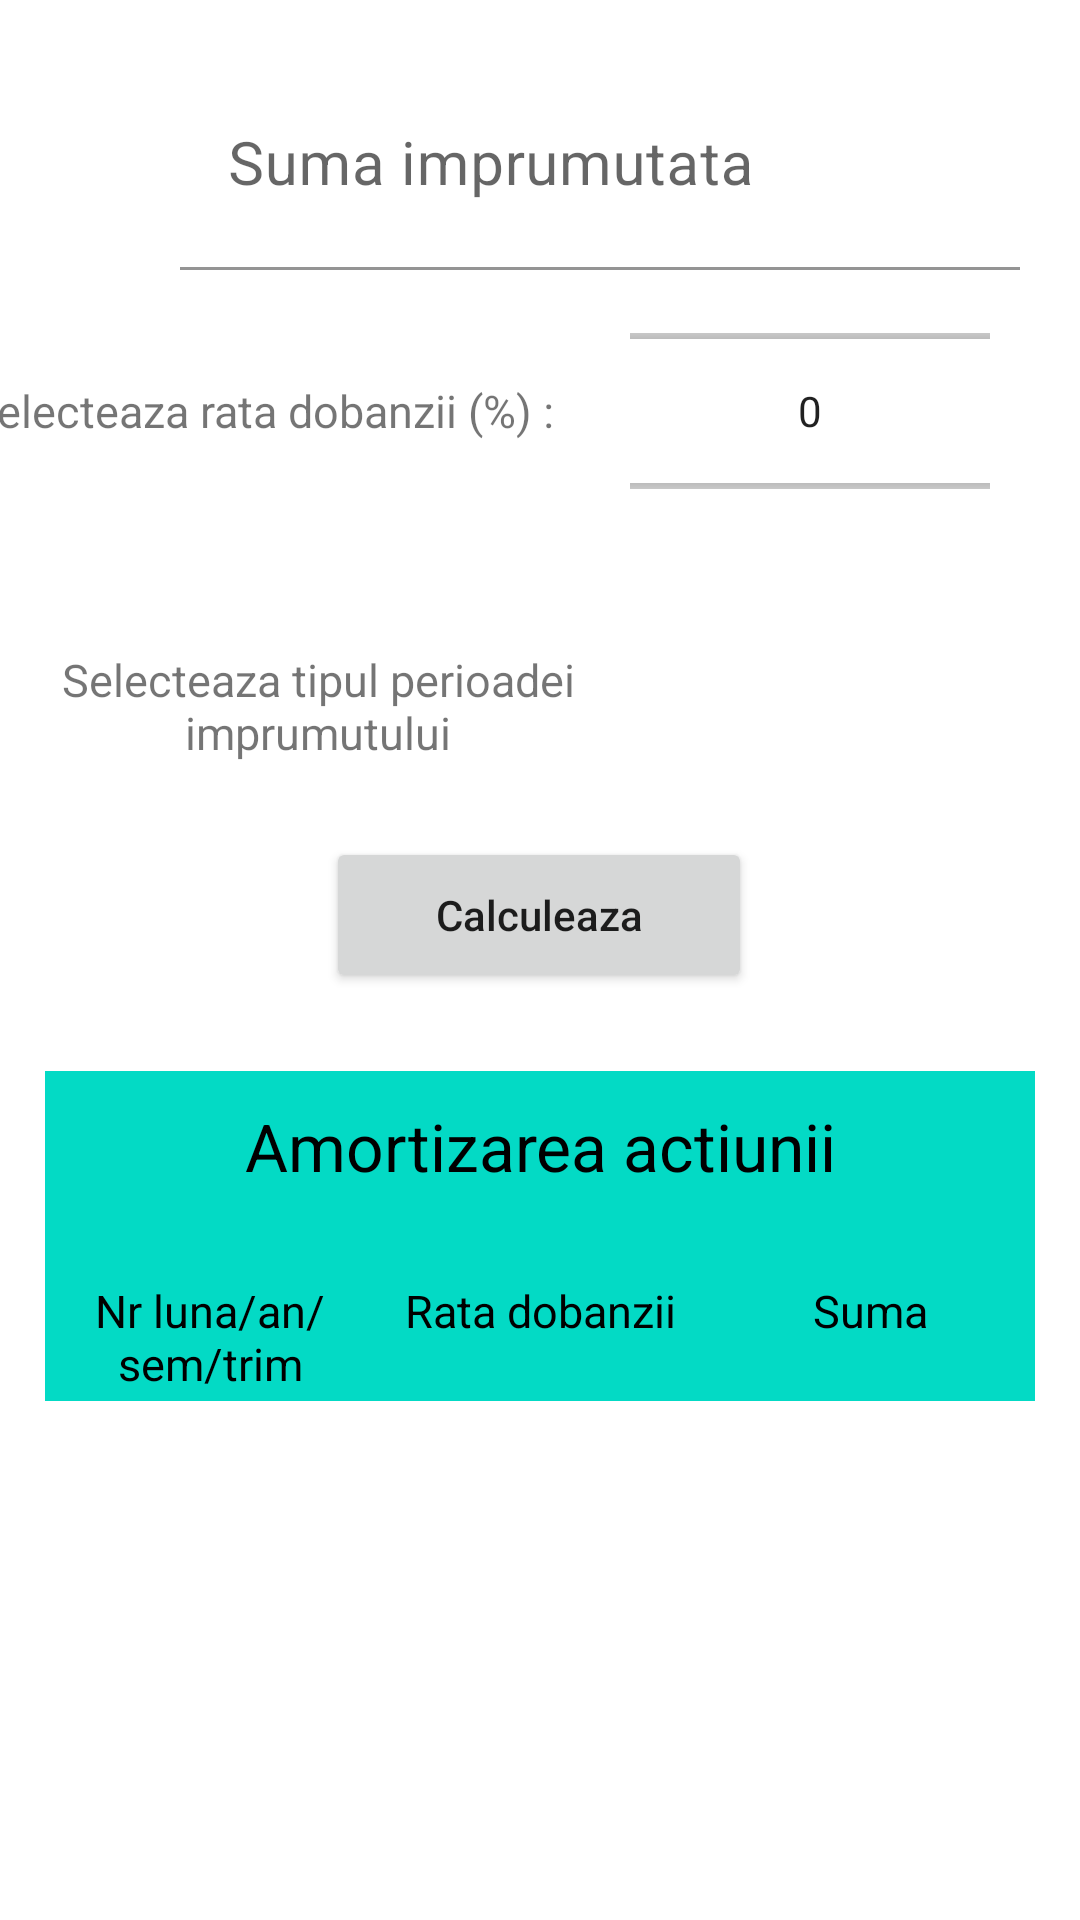

The Android layout XML behind this screen, and the referenced resources:
<!-- AndroidManifest.xml: application theme Theme.Mconomy -->
<!-- res/layout/fragment_imprumut_bancar.xml -->
<?xml version="1.0" encoding="utf-8"?>
<ScrollView xmlns:android="http://schemas.android.com/apk/res/android"
    xmlns:app="http://schemas.android.com/apk/res-auto"
    xmlns:tools="http://schemas.android.com/tools"
    android:layout_width="match_parent"
    android:layout_height="match_parent"
    android:layout_marginTop="100sp"
    android:fillViewport="true"
    tools:context=".macrodir.ImprumutBancarFragment">


    <androidx.constraintlayout.widget.ConstraintLayout
        android:layout_width="match_parent"
        android:layout_height="wrap_content">

        <com.google.android.material.textfield.TextInputLayout
            android:id="@+id/suma_imprumurata_title"
            android:layout_width="300sp"
            android:layout_height="70sp"
            android:layout_marginStart="20sp"
            android:layout_marginTop="20sp"
            android:autofillHints=""
            android:outlineAmbientShadowColor="@color/black"
            app:layout_constraintEnd_toEndOf="parent"
            app:layout_constraintHorizontal_bias="0.5"
            app:layout_constraintStart_toStartOf="parent"
            app:layout_constraintTop_toTopOf="parent">

            <com.google.android.material.textfield.TextInputEditText
                android:id="@+id/suma_imprumurata"
                android:layout_width="match_parent"
                android:layout_height="match_parent"
                android:layout_marginStart="20sp"
                android:backgroundTint="@color/white"
                android:hint="@string/suma_imprumutata"
                android:inputType="numberDecimal"
                android:maxLines="1"
                android:textSize="20sp"
                app:layout_constraintEnd_toEndOf="parent"
                app:layout_constraintHorizontal_bias="0.078"
                app:layout_constraintStart_toStartOf="parent"
                app:layout_constraintTop_toTopOf="parent"
                tools:layout_editor_absoluteY="0dp" />
        </com.google.android.material.textfield.TextInputLayout>

        <TableLayout
            android:id="@+id/tabel_amortizare_imprumut"
            android:layout_width="match_parent"
            android:layout_height="wrap_content"
            android:layout_marginStart="15dp"
            android:layout_marginTop="185dp"
            android:layout_marginEnd="15dp"
            app:layout_constraintEnd_toEndOf="parent"
            app:layout_constraintStart_toStartOf="parent"
            app:layout_constraintTop_toBottomOf="@+id/rata_pick">

            <TableRow
                android:layout_width="wrap_content"
                android:layout_height="50dp"
                android:background="@color/teal_200">

                <TextView
                    android:layout_height="50sp"
                    android:layout_weight="1"
                    android:gravity="center"
                    android:text="@string/amortizarea_actiunii"
                    android:textColor="@color/black"
                    android:textSize="22sp" />

            </TableRow>

            <TableRow
                android:layout_width="fill_parent"
                android:background="@color/teal_200"
                android:weightSum="3">

                <TextView
                    android:id="@+id/tip_perioada"
                    android:layout_width="0dp"
                    android:layout_height="50dp"
                    android:layout_weight="1"
                    android:gravity="center"
                    android:text="@string/nr_luna_an_sem_trim"
                    android:textColor="@color/black"
                    android:textSize="15sp" />

                <TextView
                    android:layout_width="0dp"
                    android:layout_height="60dp"
                    android:layout_weight="1"
                    android:gravity="center"
                    android:text="@string/rata"
                    android:textColor="@color/black"
                    android:textSize="15sp" />

                <TextView
                    android:layout_width="0dp"
                    android:layout_height="wrap_content"
                    android:layout_weight="1"
                    android:gravity="center"
                    android:text="@string/suma"
                    android:textColor="@color/black"
                    android:textSize="15sp" />

            </TableRow>

            <androidx.recyclerview.widget.RecyclerView
                android:id="@+id/list_ramburs"
                android:layout_width="match_parent"
                android:layout_height="match_parent"
                android:layout_marginTop="20sp"
                app:layoutManager="LinearLayoutManager"
                tools:context=".microdir.ItemInventarFragment"
                tools:listitem="@layout/table_imprumuturi_item" />


        </TableLayout>

        <NumberPicker

            android:id="@+id/rata_pick"
            android:layout_width="120dp"
            android:layout_height="70dp"
            android:layout_marginTop="12dp"
            android:layout_marginEnd="30dp"
            app:layout_constraintEnd_toEndOf="parent"
            app:layout_constraintTop_toBottomOf="@id/suma_imprumurata_title" />

        <TextView
            android:id="@+id/rata_text"
            android:layout_width="206dp"
            android:layout_height="70dp"
            android:layout_marginTop="12dp"
            android:layout_marginEnd="20sp"
            android:gravity="center"
            android:text="@string/selecteaza_rata_dobanzii"
            android:textSize="15sp"
            app:layout_constraintEnd_toStartOf="@+id/rata_pick"
            app:layout_constraintHorizontal_bias="1.0"
            app:layout_constraintStart_toStartOf="parent"
            app:layout_constraintTop_toBottomOf="@id/suma_imprumurata_title" />

        <TextView
            android:id="@+id/tip_perioada_text"
            android:layout_width="200dp"
            android:layout_height="47dp"
            android:layout_marginTop="40dp"
            android:gravity="center"
            android:text="@string/selecteaza_tipul_perioadei_imprumutului"
            android:textSize="15sp"
            app:layout_constraintEnd_toStartOf="@+id/tip_perioada_input"
            app:layout_constraintStart_toStartOf="parent"
            app:layout_constraintTop_toBottomOf="@+id/rata_text" />

        <Spinner
            android:id="@+id/tip_perioada_input"
            android:layout_width="142dp"
            android:layout_height="41dp"
            android:layout_marginTop="40dp"
            android:autofillHints=""
            android:hint="@string/lunar"
            android:inputType="textAutoComplete"
            android:textSize="20sp"
            android:background="@color/silver"
            android:accessibilityPaneTitle="Selecteaza"
            app:layout_constraintEnd_toEndOf="parent"
            app:layout_constraintStart_toEndOf="@+id/tip_perioada_text"
            app:layout_constraintTop_toBottomOf="@+id/rata_pick" />

        <Button
            android:id="@+id/calculeaza_amortizare_imprumut"
            android:layout_width="142dp"
            android:layout_height="52dp"
            android:layout_marginStart="134dp"
            android:layout_marginTop="20sp"
            android:layout_marginEnd="135dp"
            android:text="@string/calculeaza"
            android:textAllCaps="false"
            app:layout_constraintEnd_toEndOf="parent"
            app:layout_constraintStart_toStartOf="parent"
            app:layout_constraintTop_toBottomOf="@+id/tip_perioada_text"
            tools:layout_editor_absoluteY="314dp" />


    </androidx.constraintlayout.widget.ConstraintLayout>
</ScrollView>
<!-- res/layout/table_imprumuturi_item.xml (included above) -->
<androidx.constraintlayout.widget.ConstraintLayout xmlns:android="http://schemas.android.com/apk/res/android"
    xmlns:app="http://schemas.android.com/apk/res-auto"
    android:layout_width="match_parent"
    android:layout_height="wrap_content">

    <TextView
        android:id="@+id/tip_perioada_row"
        android:layout_width="80dp"
        android:layout_height="60dp"
        android:gravity="center"
        android:text="@string/_0"
        android:textSize="24sp"
        app:layout_constraintStart_toStartOf="parent"
        app:layout_constraintTop_toTopOf="parent" />

    <TextView
        android:id="@+id/rata_row"
        android:layout_width="132dp"
        android:layout_height="60dp"
        android:gravity="center"
        android:text="@string/_0"
        android:textSize="24sp"
        app:layout_constraintStart_toEndOf="@+id/tip_perioada_row"
        app:layout_constraintTop_toTopOf="parent" />

    <TextView
        android:id="@+id/suma_row"
        android:layout_width="200sp"
        android:layout_height="60sp"
        android:gravity="center"
        android:text="@string/_0_00"
        android:textSize="24sp"
        app:layout_constraintStart_toEndOf="@+id/rata_row"
        app:layout_constraintTop_toTopOf="parent" />

</androidx.constraintlayout.widget.ConstraintLayout>
<!-- resources referenced by this layout -->
<resources>
  <string name="_0">0</string>
  <string name="_0_00">0.00</string>
  <string name="amortizarea_actiunii">Amortizarea actiunii</string>
  <string name="calculeaza">Calculeaza</string>
  <string name="lunar">lunar</string>
  <string name="nr_luna_an_sem_trim">Nr luna/an/sem/trim</string>
  <string name="rata">Rata dobanzii</string>
  <string name="selecteaza_rata_dobanzii">Selecteaza rata dobanzii (%) :</string>
  <string name="selecteaza_tipul_perioadei_imprumutului">Selecteaza tipul perioadei imprumutului</string>
  <string name="suma">Suma</string>
  <string name="suma_imprumutata">Suma imprumutata</string>
  <style name="Theme.Mconomy" parent="Theme.MaterialComponents.DayNight.DarkActionBar">
          
          <item name="colorPrimary">@color/purple_500</item>
          <item name="colorPrimaryVariant">@color/purple_700</item>
          <item name="colorOnPrimary">@color/white</item>
          
          <item name="colorSecondary">@color/teal_200</item>
          <item name="colorSecondaryVariant">@color/teal_700</item>
          <item name="colorOnSecondary">@color/black</item>
          
          <item name="android:statusBarColor" tools:targetApi="l">?attr/colorPrimaryVariant</item>
          
      </style>
  <!-- not gathered from this repository: default colours our renderer supplied (Android Studio template values) -->
  <color name="purple_500">#FF6200EE</color>
  <color name="purple_700">#FF3700B3</color>
  <color name="teal_200">#FF03DAC5</color>
  <color name="teal_700">#FF018786</color>
  <color name="black">#FF000000</color>
  <color name="white">#FFFFFFFF</color>
</resources>
